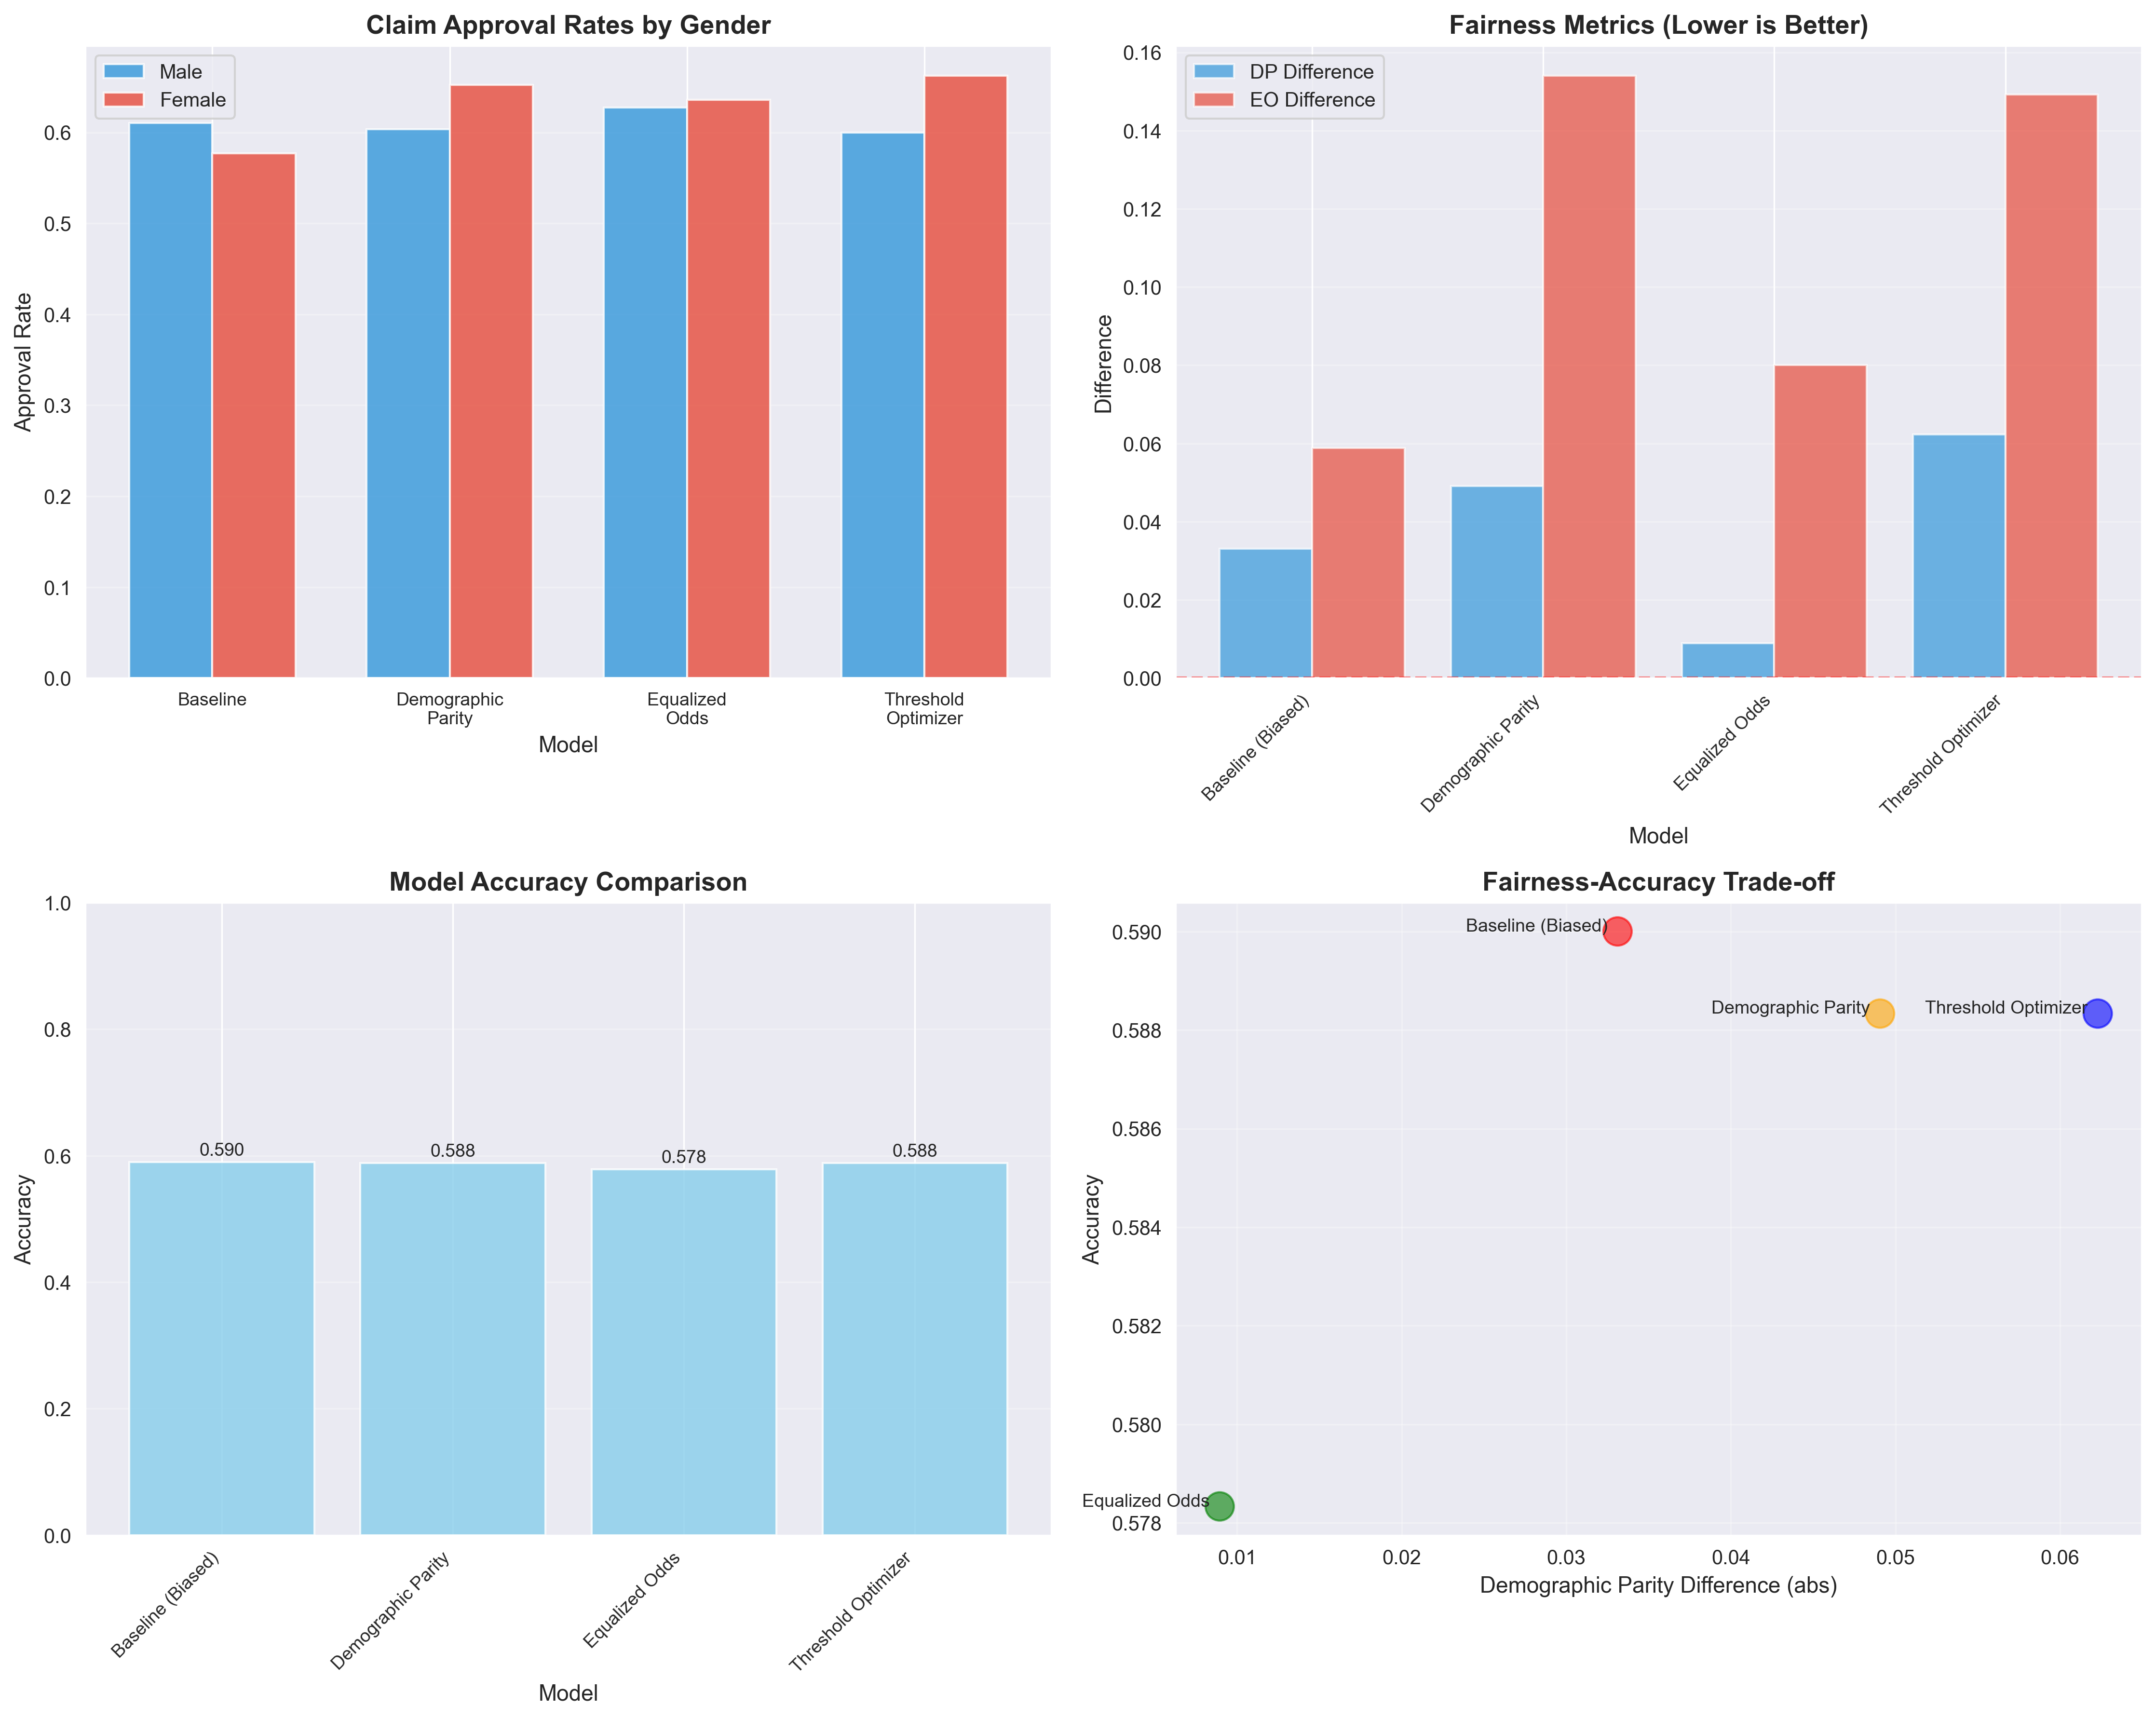

Source code (Python):
"""
Travel Insurance Claims - Gender Bias Detection and Mitigation
Using Fairlearn Framework

This example demonstrates:
1. Creating a synthetic dataset with gender bias
2. Training a biased model
3. Detecting bias using fairness metrics
4. Mitigating bias using Fairlearn techniques
"""

import numpy as np
import pandas as pd
import matplotlib.pyplot as plt
import seaborn as sns
from sklearn.model_selection import train_test_split
from sklearn.ensemble import RandomForestClassifier
from sklearn.linear_model import LogisticRegression
from sklearn.metrics import accuracy_score, confusion_matrix, classification_report

# Fairlearn imports
from fairlearn.metrics import MetricFrame, selection_rate, false_positive_rate, false_negative_rate
from fairlearn.metrics import demographic_parity_difference, equalized_odds_difference
from fairlearn.reductions import ExponentiatedGradient, DemographicParity, EqualizedOdds
from fairlearn.postprocessing import ThresholdOptimizer

# Set random seed for reproducibility
np.random.seed(42)

# ==========================================
# 1. CREATE SYNTHETIC BIASED DATASET
# ==========================================

def create_biased_insurance_data(n_samples=2000):
    """
    Create synthetic travel insurance claim data with inherent gender bias.
    The dataset simulates lost package claims with gender-based disparities.
    """
    
    # Generate features
    data = {
        'age': np.random.randint(18, 75, n_samples),
        'trip_duration': np.random.randint(1, 30, n_samples),
        'package_value': np.random.uniform(50, 2000, n_samples),
        'claim_amount': np.random.uniform(20, 1500, n_samples),
        'previous_claims': np.random.poisson(0.5, n_samples),
        'travel_frequency': np.random.randint(1, 20, n_samples),
        'destination_risk': np.random.choice([0, 1, 2], n_samples, p=[0.5, 0.3, 0.2]),
    }
    
    # Gender: 0 = Male, 1 = Female
    data['gender'] = np.random.choice([0, 1], n_samples, p=[0.5, 0.5])
    
    df = pd.DataFrame(data)
    
    # Create target variable with BIAS
    # Legitimate claim probability based on features
    legitimate_prob = (
        0.3 +
        0.1 * (df['claim_amount'] / df['package_value'] < 0.8) +
        0.1 * (df['previous_claims'] == 0) +
        0.1 * (df['destination_risk'] == 0) +
        0.05 * (df['age'] > 30) +
        0.05 * (df['trip_duration'] < 14)
    )
    
    # INTRODUCE GENDER BIAS: 
    # - Male claims are approved more easily (bias in their favor)
    # - Female claims face stricter scrutiny
    gender_bias = np.where(df['gender'] == 0, 0.15, -0.15)  # +15% for males, -15% for females
    
    biased_prob = np.clip(legitimate_prob + gender_bias, 0, 1)
    
    # Generate claims (1 = Approved, 0 = Rejected)
    df['claim_approved'] = (np.random.random(n_samples) < biased_prob).astype(int)
    
    return df

# Create dataset
print("=" * 70)
print("CREATING BIASED TRAVEL INSURANCE DATASET")
print("=" * 70)

df = create_biased_insurance_data(2000)

print("\nDataset Overview:")
print(df.head(10))
print(f"\nDataset Shape: {df.shape}")
print(f"\nGender Distribution:")
print(df['gender'].value_counts())
print(f"\nClaim Approval Rate by Gender:")
print(df.groupby('gender')['claim_approved'].mean())

# ==========================================
# 2. PREPARE DATA FOR MODELING
# ==========================================

# Features and target
X = df.drop(['claim_approved', 'gender'], axis=1)
y = df['claim_approved']
sensitive_feature = df['gender']

# Split data
X_train, X_test, y_train, y_test, sf_train, sf_test = train_test_split(
    X, y, sensitive_feature, test_size=0.3, random_state=42, stratify=sensitive_feature
)

print("\n" + "=" * 70)
print("TRAIN/TEST SPLIT")
print("=" * 70)
print(f"Training samples: {len(X_train)}")
print(f"Test samples: {len(X_test)}")

# ==========================================
# 3. TRAIN BIASED MODEL (Baseline)
# ==========================================

print("\n" + "=" * 70)
print("TRAINING BASELINE (BIASED) MODEL")
print("=" * 70)

baseline_model = RandomForestClassifier(n_estimators=100, random_state=42, max_depth=5)
baseline_model.fit(X_train, y_train)

y_pred_baseline = baseline_model.predict(X_test)
baseline_accuracy = accuracy_score(y_test, y_pred_baseline)

print(f"\nBaseline Model Accuracy: {baseline_accuracy:.4f}")

# ==========================================
# 4. DETECT BIAS USING FAIRLEARN METRICS
# ==========================================

print("\n" + "=" * 70)
print("BIAS DETECTION - FAIRNESS METRICS")
print("=" * 70)

# Create MetricFrame for detailed analysis
metrics = {
    'accuracy': accuracy_score,
    'selection_rate': selection_rate,
    'false_positive_rate': false_positive_rate,
    'false_negative_rate': false_negative_rate,
}

metric_frame_baseline = MetricFrame(
    metrics=metrics,
    y_true=y_test,
    y_pred=y_pred_baseline,
    sensitive_features=sf_test
)

print("\n--- Performance by Gender ---")
print(metric_frame_baseline.by_group)

# Calculate fairness metrics
dp_diff_baseline = demographic_parity_difference(
    y_true=y_test,
    y_pred=y_pred_baseline,
    sensitive_features=sf_test
)

eo_diff_baseline = equalized_odds_difference(
    y_true=y_test,
    y_pred=y_pred_baseline,
    sensitive_features=sf_test
)

print(f"\n--- Fairness Metrics ---")
print(f"Demographic Parity Difference: {dp_diff_baseline:.4f}")
print(f"  (Ideal = 0, measures difference in approval rates)")
print(f"Equalized Odds Difference: {eo_diff_baseline:.4f}")
print(f"  (Ideal = 0, measures difference in error rates)")

# ==========================================
# SARAH'S BIAS DETECTION CODE
# ==========================================

print("\n" + "=" * 70)
print("SARAH'S BIAS DETECTION CODE")
print("=" * 70)

# Sarah's bias detection code 
from fairlearn.metrics import demographic_parity_difference 

bias_score = demographic_parity_difference( 
    y_true=y_test, 
    y_pred=y_pred_baseline, 
    sensitive_features=sf_test 
) 

print(f"Bias Score: {bias_score:.4f}") 
print("# Result: Anything >0.05 is concerning!")
print(f"⚠️  BIAS ALERT: This bias score of {bias_score:.3f} indicates significant gender bias!")

# ==========================================
# 5. BIAS MITIGATION - METHOD 1: Reductions
# ==========================================

print("\n" + "=" * 70)
print("BIAS MITIGATION - EXPONENTIATED GRADIENT (REDUCTIONS)")
print("=" * 70)

# Using Demographic Parity constraint
base_estimator = LogisticRegression(solver='liblinear', max_iter=1000)

# Mitigator with Demographic Parity
mitigator_dp = ExponentiatedGradient(
    estimator=base_estimator,
    constraints=DemographicParity(),
    eps=0.01,
    max_iter=50
)

mitigator_dp.fit(X_train, y_train, sensitive_features=sf_train)
y_pred_mitigated_dp = mitigator_dp.predict(X_test)

accuracy_mitigated_dp = accuracy_score(y_test, y_pred_mitigated_dp)

print(f"\nMitigated Model (Demographic Parity) Accuracy: {accuracy_mitigated_dp:.4f}")

# Evaluate fairness of mitigated model
metric_frame_mitigated_dp = MetricFrame(
    metrics=metrics,
    y_true=y_test,
    y_pred=y_pred_mitigated_dp,
    sensitive_features=sf_test
)

print("\n--- Performance by Gender (Mitigated - DP) ---")
print(metric_frame_mitigated_dp.by_group)

dp_diff_mitigated = demographic_parity_difference(
    y_true=y_test,
    y_pred=y_pred_mitigated_dp,
    sensitive_features=sf_test
)

print(f"\nDemographic Parity Difference (Mitigated): {dp_diff_mitigated:.4f}")

# ==========================================
# 6. BIAS MITIGATION - METHOD 2: Equalized Odds
# ==========================================

print("\n" + "=" * 70)
print("BIAS MITIGATION - EQUALIZED ODDS")
print("=" * 70)

# Mitigator with Equalized Odds constraint
mitigator_eo = ExponentiatedGradient(
    estimator=base_estimator,
    constraints=EqualizedOdds(),
    eps=0.01,
    max_iter=50
)

mitigator_eo.fit(X_train, y_train, sensitive_features=sf_train)
y_pred_mitigated_eo = mitigator_eo.predict(X_test)

accuracy_mitigated_eo = accuracy_score(y_test, y_pred_mitigated_eo)

print(f"\nMitigated Model (Equalized Odds) Accuracy: {accuracy_mitigated_eo:.4f}")

metric_frame_mitigated_eo = MetricFrame(
    metrics=metrics,
    y_true=y_test,
    y_pred=y_pred_mitigated_eo,
    sensitive_features=sf_test
)

print("\n--- Performance by Gender (Mitigated - EO) ---")
print(metric_frame_mitigated_eo.by_group)

eo_diff_mitigated = equalized_odds_difference(
    y_true=y_test,
    y_pred=y_pred_mitigated_eo,
    sensitive_features=sf_test
)

print(f"\nEqualized Odds Difference (Mitigated): {eo_diff_mitigated:.4f}")

# ==========================================
# 7. BIAS MITIGATION - METHOD 3: Threshold Optimizer
# ==========================================

print("\n" + "=" * 70)
print("BIAS MITIGATION - THRESHOLD OPTIMIZER (POST-PROCESSING)")
print("=" * 70)

# Train a base model first
base_model = LogisticRegression(solver='liblinear', max_iter=1000)
base_model.fit(X_train, y_train)

# Apply threshold optimization
threshold_optimizer = ThresholdOptimizer(
    estimator=base_model,
    constraints="demographic_parity",
    predict_method='predict_proba'
)

threshold_optimizer.fit(X_train, y_train, sensitive_features=sf_train)
y_pred_threshold = threshold_optimizer.predict(X_test, sensitive_features=sf_test)

accuracy_threshold = accuracy_score(y_test, y_pred_threshold)

print(f"\nThreshold Optimized Model Accuracy: {accuracy_threshold:.4f}")

metric_frame_threshold = MetricFrame(
    metrics=metrics,
    y_true=y_test,
    y_pred=y_pred_threshold,
    sensitive_features=sf_test
)

print("\n--- Performance by Gender (Threshold Optimized) ---")
print(metric_frame_threshold.by_group)

dp_diff_threshold = demographic_parity_difference(
    y_true=y_test,
    y_pred=y_pred_threshold,
    sensitive_features=sf_test
)

print(f"\nDemographic Parity Difference (Threshold): {dp_diff_threshold:.4f}")

# ==========================================
# 8. COMPARISON SUMMARY
# ==========================================

print("\n" + "=" * 70)
print("COMPARISON SUMMARY")
print("=" * 70)

summary_df = pd.DataFrame({
    'Model': ['Baseline (Biased)', 'Demographic Parity', 'Equalized Odds', 'Threshold Optimizer'],
    'Accuracy': [baseline_accuracy, accuracy_mitigated_dp, accuracy_mitigated_eo, accuracy_threshold],
    'DP Difference': [dp_diff_baseline, dp_diff_mitigated, 
                      demographic_parity_difference(y_true=y_test, y_pred=y_pred_mitigated_eo, sensitive_features=sf_test),
                      dp_diff_threshold],
    'EO Difference': [eo_diff_baseline, 
                      equalized_odds_difference(y_true=y_test, y_pred=y_pred_mitigated_dp, sensitive_features=sf_test),
                      eo_diff_mitigated, 
                      equalized_odds_difference(y_true=y_test, y_pred=y_pred_threshold, sensitive_features=sf_test)]
})

print("\n", summary_df.to_string(index=False))

print("\n" + "=" * 70)
print("INTERPRETATION:")
print("=" * 70)
print("""
1. DEMOGRAPHIC PARITY DIFFERENCE: 
   - Measures difference in approval rates between groups
   - Closer to 0 is better (means similar approval rates)
   
2. EQUALIZED ODDS DIFFERENCE:
   - Measures difference in error rates (FPR and FNR) between groups
   - Closer to 0 is better (means similar error patterns)
   
3. TRADE-OFFS:
   - Mitigation reduces bias but may slightly reduce accuracy
   - Different constraints optimize for different fairness notions
   - Choose based on your fairness requirements and regulatory needs
""")

# ==========================================
# 9. VISUALIZATION
# ==========================================

print("\n" + "=" * 70)
print("CREATING VISUALIZATIONS")
print("=" * 70)

fig, axes = plt.subplots(2, 2, figsize=(15, 12))

# Plot 1: Approval Rates by Gender
models = ['Baseline', 'Demographic\nParity', 'Equalized\nOdds', 'Threshold\nOptimizer']
predictions = [y_pred_baseline, y_pred_mitigated_dp, y_pred_mitigated_eo, y_pred_threshold]

approval_rates_male = []
approval_rates_female = []

for pred in predictions:
    male_mask = sf_test == 0
    female_mask = sf_test == 1
    approval_rates_male.append(pred[male_mask].mean())
    approval_rates_female.append(pred[female_mask].mean())

x = np.arange(len(models))
width = 0.35

axes[0, 0].bar(x - width/2, approval_rates_male, width, label='Male', alpha=0.8)
axes[0, 0].bar(x + width/2, approval_rates_female, width, label='Female', alpha=0.8)
axes[0, 0].set_xlabel('Model')
axes[0, 0].set_ylabel('Approval Rate')
axes[0, 0].set_title('Claim Approval Rates by Gender')
axes[0, 0].set_xticks(x)
axes[0, 0].set_xticklabels(models)
axes[0, 0].legend()
axes[0, 0].grid(axis='y', alpha=0.3)

# Plot 2: Fairness Metrics Comparison
axes[0, 1].bar(summary_df['Model'], summary_df['DP Difference'], alpha=0.7, label='DP Difference')
axes[0, 1].bar(summary_df['Model'], summary_df['EO Difference'], alpha=0.7, label='EO Difference')
axes[0, 1].set_xlabel('Model')
axes[0, 1].set_ylabel('Difference')
axes[0, 1].set_title('Fairness Metrics (Lower is Better)')
axes[0, 1].legend()
axes[0, 1].tick_params(axis='x', rotation=45)
axes[0, 1].axhline(y=0, color='r', linestyle='--', alpha=0.5)
axes[0, 1].grid(axis='y', alpha=0.3)

# Plot 3: Accuracy Comparison
axes[1, 0].bar(summary_df['Model'], summary_df['Accuracy'], color='skyblue', alpha=0.8)
axes[1, 0].set_xlabel('Model')
axes[1, 0].set_ylabel('Accuracy')
axes[1, 0].set_title('Model Accuracy Comparison')
axes[1, 0].tick_params(axis='x', rotation=45)
axes[1, 0].set_ylim([0, 1])
axes[1, 0].grid(axis='y', alpha=0.3)

# Plot 4: Trade-off visualization
axes[1, 1].scatter(summary_df['DP Difference'].abs(), summary_df['Accuracy'], s=200, alpha=0.6)
for idx, model in enumerate(summary_df['Model']):
    axes[1, 1].annotate(model, 
                        (summary_df['DP Difference'].abs().iloc[idx], 
                         summary_df['Accuracy'].iloc[idx]),
                        fontsize=9, ha='right')
axes[1, 1].set_xlabel('Demographic Parity Difference (abs)')
axes[1, 1].set_ylabel('Accuracy')
axes[1, 1].set_title('Fairness-Accuracy Trade-off')
axes[1, 1].grid(alpha=0.3)

plt.tight_layout()
plt.savefig('insurance_bias_mitigation.png', dpi=300, bbox_inches='tight')
print("Visualization saved!")

# ==========================================
# 10. RECOMMENDATIONS
# ==========================================

print("\n" + "=" * 70)
print("RECOMMENDATIONS FOR INSURANCE COMPANIES")
print("=" * 70)
print("""
1. REGULAR BIAS AUDITS:
   - Monitor approval rates across gender and other protected attributes
   - Set up automated fairness metric tracking
   
2. CHOOSE APPROPRIATE FAIRNESS CONSTRAINTS:
   - Demographic Parity: If you want equal approval rates
   - Equalized Odds: If you want equal error rates (recommended for insurance)
   
3. IMPLEMENT MITIGATION STRATEGIES:
   - Use Fairlearn's reductions approach during model training
   - Apply post-processing threshold optimization for existing models
   
4. DOCUMENTATION & COMPLIANCE:
   - Document all fairness decisions and trade-offs
   - Ensure compliance with anti-discrimination regulations
   
5. CONTINUOUS MONITORING:
   - Track fairness metrics in production
   - Retrain and adjust as patterns change over time
""")

print("\n" + "=" * 70)
print("SCRIPT COMPLETED SUCCESSFULLY!")
print("=" * 70)
